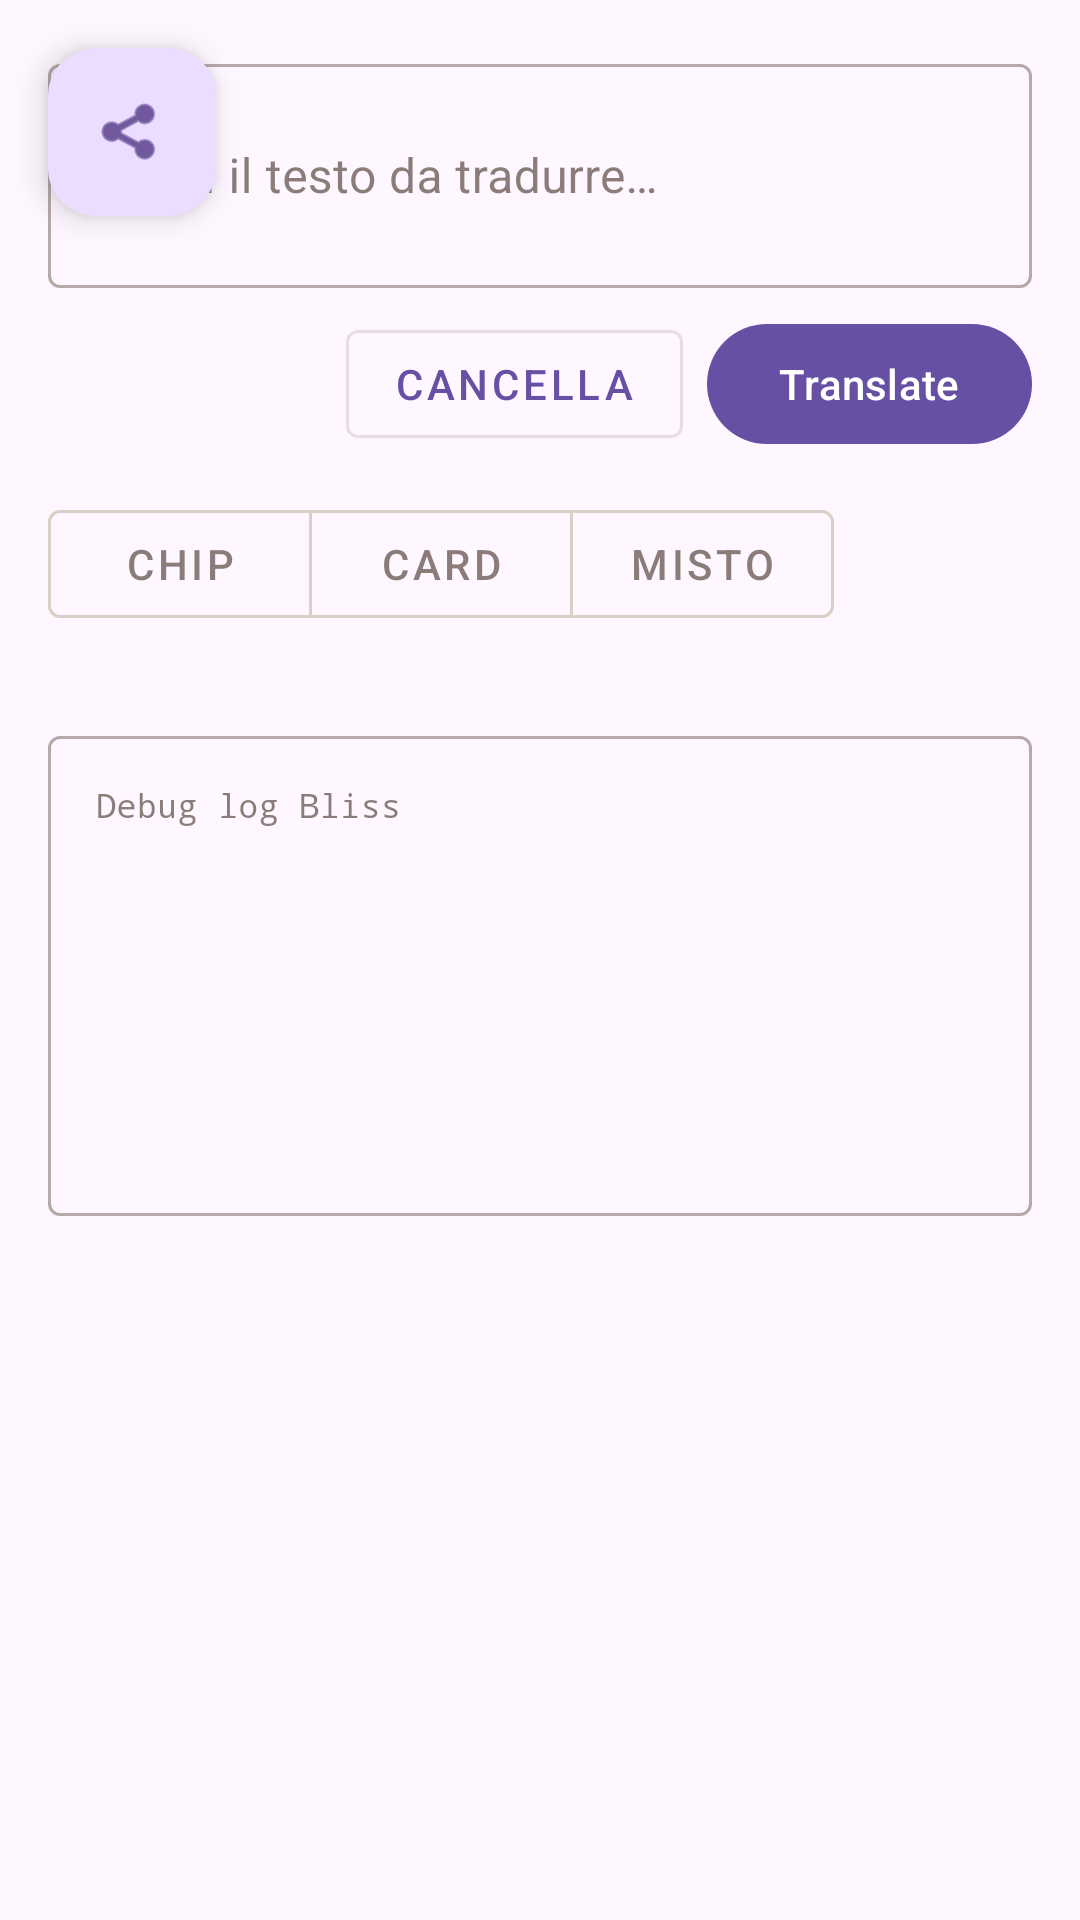

Android layout source for this screen:
<!-- AndroidManifest.xml: application theme Theme.EgyptianWriter -->
<!-- res/layout/fragment_bliss_translate.xml -->
<?xml version="1.0" encoding="utf-8"?>
<androidx.coordinatorlayout.widget.CoordinatorLayout
    xmlns:android="http://schemas.android.com/apk/res/android"
    xmlns:app="http://schemas.android.com/apk/res-auto"
    xmlns:tools="http://schemas.android.com/tools"
    android:layout_width="match_parent"
    android:layout_height="match_parent"
    tools:context=".bliss.BlissTranslateFragment">

    
    <androidx.core.widget.NestedScrollView
        android:layout_width="match_parent"
        android:layout_height="match_parent"
        android:fillViewport="true"
        android:paddingBottom="88dp"
        android:clipToPadding="false">

        <LinearLayout
            android:layout_width="match_parent"
            android:layout_height="wrap_content"
            android:orientation="vertical"
            android:padding="16dp">

            
            <com.google.android.material.textfield.TextInputLayout
                android:layout_width="match_parent"
                android:layout_height="wrap_content"
                android:hint="@string/bliss_input_hint"
                style="@style/Widget.MaterialComponents.TextInputLayout.OutlinedBox">

                <com.google.android.material.textfield.TextInputEditText
                    android:id="@+id/etInput"
                    android:layout_width="match_parent"
                    android:layout_height="wrap_content"
                    android:inputType="textMultiLine|textCapSentences"
                    android:minLines="2"
                    android:maxLines="5"
                    android:imeOptions="actionDone"
                    android:contentDescription="@string/bliss_input_hint" />

            </com.google.android.material.textfield.TextInputLayout>

            
            <LinearLayout
                android:layout_width="match_parent"
                android:layout_height="wrap_content"
                android:orientation="horizontal"
                android:layout_marginTop="8dp"
                android:gravity="end">

                <com.google.android.material.button.MaterialButton
                    android:id="@+id/btnClear"
                    android:layout_width="wrap_content"
                    android:layout_height="wrap_content"
                    android:layout_marginEnd="8dp"
                    android:text="@string/bliss_btn_clear"
                    style="@style/Widget.MaterialComponents.Button.OutlinedButton" />

                <com.google.android.material.button.MaterialButton
                    android:id="@+id/btnTranslate"
                    android:layout_width="wrap_content"
                    android:layout_height="wrap_content"
                    android:text="@string/bliss_btn_translate" />

            </LinearLayout>

            
            <com.google.android.material.button.MaterialButtonToggleGroup
                android:id="@+id/toggleGroup"
                android:layout_width="wrap_content"
                android:layout_height="wrap_content"
                android:layout_marginTop="12dp"
                app:singleSelection="true"
                app:selectionRequired="true">

                <com.google.android.material.button.MaterialButton
                    android:id="@+id/btnViewChips"
                    android:layout_width="wrap_content"
                    android:layout_height="wrap_content"
                    android:text="@string/bliss_view_chips"
                    style="@style/Widget.MaterialComponents.Button.OutlinedButton" />

                <com.google.android.material.button.MaterialButton
                    android:id="@+id/btnViewCards"
                    android:layout_width="wrap_content"
                    android:layout_height="wrap_content"
                    android:text="@string/bliss_view_cards"
                    style="@style/Widget.MaterialComponents.Button.OutlinedButton" />

                <com.google.android.material.button.MaterialButton
                    android:id="@+id/btnViewMixed"
                    android:layout_width="wrap_content"
                    android:layout_height="wrap_content"
                    android:text="@string/bliss_view_mixed"
                    style="@style/Widget.MaterialComponents.Button.OutlinedButton" />

            </com.google.android.material.button.MaterialButtonToggleGroup>

            
            <ProgressBar
                android:id="@+id/progressBar"
                android:layout_width="wrap_content"
                android:layout_height="wrap_content"
                android:layout_gravity="center_horizontal"
                android:layout_marginTop="16dp"
                android:visibility="gone"
                tools:visibility="visible" />

            <TextView
                android:id="@+id/tvEmpty"
                android:layout_width="match_parent"
                android:layout_height="wrap_content"
                android:layout_marginTop="24dp"
                android:gravity="center"
                android:text="@string/bliss_empty_state"
                android:textAppearance="?attr/textAppearanceBodyLarge"
                android:textColor="?attr/colorOnSurfaceVariant"
                android:visibility="gone"
                tools:visibility="visible" />

            
            <HorizontalScrollView
                android:id="@+id/chipScroll"
                android:layout_width="match_parent"
                android:layout_height="wrap_content"
                android:layout_marginTop="12dp"
                android:scrollbars="none"
                android:visibility="visible">

                <com.google.android.material.chip.ChipGroup
                    android:id="@+id/chipGroup"
                    android:layout_width="wrap_content"
                    android:layout_height="wrap_content"
                    app:singleLine="true" />

            </HorizontalScrollView>

            
            <androidx.recyclerview.widget.RecyclerView
                android:id="@+id/rvCards"
                android:layout_width="match_parent"
                android:layout_height="wrap_content"
                android:layout_marginTop="12dp"
                android:nestedScrollingEnabled="false"
                android:visibility="gone"
                tools:listitem="@layout/item_symbol_card" />

            
            <FrameLayout
                android:id="@+id/mixedPreviewContainer"
                android:layout_width="match_parent"
                android:layout_height="wrap_content"
                android:layout_marginTop="12dp"
                android:visibility="gone">

                <com.blueapps.egyptianwriter.bliss.MixedBlissRowView
                    android:id="@+id/mixedPreview"
                    android:layout_width="match_parent"
                    android:layout_height="wrap_content" />

            </FrameLayout>

            
            
            <com.google.android.material.textfield.TextInputLayout
                android:id="@+id/tilDebugLog"
                android:layout_width="match_parent"
                android:layout_height="wrap_content"
                android:layout_marginTop="16dp"
                android:hint="Debug log Bliss"
                style="@style/Widget.MaterialComponents.TextInputLayout.OutlinedBox">

                <com.google.android.material.textfield.TextInputEditText
                    android:id="@+id/etDebugLog"
                    android:layout_width="match_parent"
                    android:layout_height="160dp"
                    android:gravity="top|start"
                    android:inputType="textMultiLine|textNoSuggestions"
                    android:minLines="5"
                    android:maxLines="10"
                    android:overScrollMode="ifContentScrolls"
                    android:scrollbars="vertical"
                    android:textIsSelectable="true"
                    android:textSize="11sp"
                    android:fontFamily="monospace"
                    android:contentDescription="Debug log del flusso di traduzione Bliss" />

            </com.google.android.material.textfield.TextInputLayout>

        </LinearLayout>

    </androidx.core.widget.NestedScrollView>

    
    <com.google.android.material.floatingactionbutton.FloatingActionButton
        android:id="@+id/fabShare"
        android:layout_width="wrap_content"
        android:layout_height="wrap_content"
        android:layout_gravity="bottom|end"
        android:layout_margin="16dp"
        android:contentDescription="@string/bliss_fab_share_desc"
        app:srcCompat="@android:drawable/ic_menu_share"
        app:layout_anchor="@id/fabShare"
        app:layout_anchorGravity="bottom|end" />

</androidx.coordinatorlayout.widget.CoordinatorLayout>
<!-- res/layout/item_symbol_card.xml (included above) -->
<?xml version="1.0" encoding="utf-8"?>
<com.google.android.material.card.MaterialCardView
    xmlns:android="http://schemas.android.com/apk/res/android"
    xmlns:app="http://schemas.android.com/apk/res-auto"
    android:layout_width="match_parent"
    android:layout_height="wrap_content"
    android:layout_margin="4dp"
    app:cardBackgroundColor="?attr/colorSurface"
    app:cardCornerRadius="8dp"
    app:cardElevation="2dp"
    app:strokeColor="?attr/colorOutline"
    app:strokeWidth="1dp">

    <LinearLayout
        android:layout_width="match_parent"
        android:layout_height="wrap_content"
        android:orientation="vertical"
        android:padding="6dp"
        android:gravity="center_horizontal">

        
        <TextView
            android:id="@+id/card_position"
            android:layout_width="match_parent"
            android:layout_height="wrap_content"
            android:gravity="end"
            android:textSize="9sp"
            android:textColor="?attr/colorOnSurfaceVariant"
            android:layout_marginBottom="2dp" />

        
        <androidx.constraintlayout.widget.ConstraintLayout
            android:layout_width="match_parent"
            android:layout_height="0dp"
            app:layout_constraintDimensionRatio="1:1.5"
            app:layout_constraintWidth_percent="1.0"
            app:layout_constraintTop_toTopOf="parent"
            app:layout_constraintStart_toStartOf="parent"
            app:layout_constraintEnd_toEndOf="parent"
            android:layout_marginBottom="4dp">

            <ImageView
                android:id="@+id/card_symbol_svg_image"
                android:layout_width="0dp"
                android:layout_height="0dp"
                android:scaleType="fitCenter"
                android:layerType="software"
                android:background="@color/bliss_symbol_canvas"
                app:layout_constraintTop_toTopOf="parent"
                app:layout_constraintBottom_toBottomOf="parent"
                app:layout_constraintStart_toStartOf="parent"
                app:layout_constraintEnd_toEndOf="parent" />

            <ProgressBar
                android:id="@+id/card_symbol_svg_progress"
                android:layout_width="24dp"
                android:layout_height="24dp"
                android:layout_gravity="center"
                android:visibility="visible"
                android:importantForAccessibility="no"
                app:layout_constraintTop_toTopOf="parent"
                app:layout_constraintBottom_toBottomOf="parent"
                app:layout_constraintStart_toStartOf="parent"
                app:layout_constraintEnd_toEndOf="parent" />

        </androidx.constraintlayout.widget.ConstraintLayout>

        
        <TextView
            android:id="@+id/card_gloss"
            android:layout_width="match_parent"
            android:layout_height="wrap_content"
            android:gravity="center"
            android:textSize="12sp"
            android:textStyle="bold"
            android:textColor="?attr/colorOnSurface"
            android:maxLines="2"
            android:ellipsize="end"
            android:layout_marginBottom="2dp" />

        
        <TextView
            android:id="@+id/card_source_word"
            android:layout_width="match_parent"
            android:layout_height="wrap_content"
            android:gravity="center"
            android:textSize="10sp"
            android:textColor="?attr/colorOnSurfaceVariant"
            android:maxLines="1"
            android:ellipsize="end"
            android:layout_marginBottom="4dp" />

        
        <TextView
            android:id="@+id/card_match_badge"
            android:layout_width="wrap_content"
            android:layout_height="wrap_content"
            android:paddingHorizontal="6dp"
            android:paddingVertical="2dp"
            android:textSize="9sp"
            android:textAllCaps="true"
            android:textColor="@color/bliss_chip_text"
            android:importantForAccessibility="no" />

    </LinearLayout>

</com.google.android.material.card.MaterialCardView>
<!-- resources referenced by this layout -->
<resources>
  <color name="bliss_chip_text">#24323D</color>
  <color name="bliss_symbol_canvas">#dbcfbd</color>
  <string name="bliss_btn_clear">Cancella</string>
  <string name="bliss_btn_translate">Translate</string>
  <string name="bliss_empty_state">Nessun simbolo da mostrare</string>
  <string name="bliss_fab_share_desc">Condividi traduzione</string>
  <string name="bliss_input_hint">Scrivi il testo da tradurre…</string>
  <string name="bliss_view_cards">Card</string>
  <string name="bliss_view_chips">Chip</string>
  <string name="bliss_view_mixed">Misto</string>
  <style name="Theme.EgyptianWriter" parent="Base.Theme.EgyptianWriter" />
  <style name="Base.Theme.EgyptianWriter" parent="Theme.Material3.DayNight.NoActionBar">
          
          <item name="colorSurface">@color/m3_colorSurface</item>
          <item name="colorOnSurface">@color/m3_colorOnSurface</item>
          <item name="colorSurfaceVariant">@color/m3_colorSurfaceVariant</item>
          <item name="colorOnSurfaceVariant">@color/m3_colorOnSurfaceVariant</item>
          <item name="colorOutline">@color/m3_colorOutline</item>
      </style>
  <color name="m3_colorSurface">#ede7de</color>
  <color name="m3_colorOnSurface">#402a1f</color>
  <color name="m3_colorSurfaceVariant">#dbcfbd</color>
  <color name="m3_colorOnSurfaceVariant">#281e17</color>
  <color name="m3_colorOutline">#bd9e80</color>
</resources>
